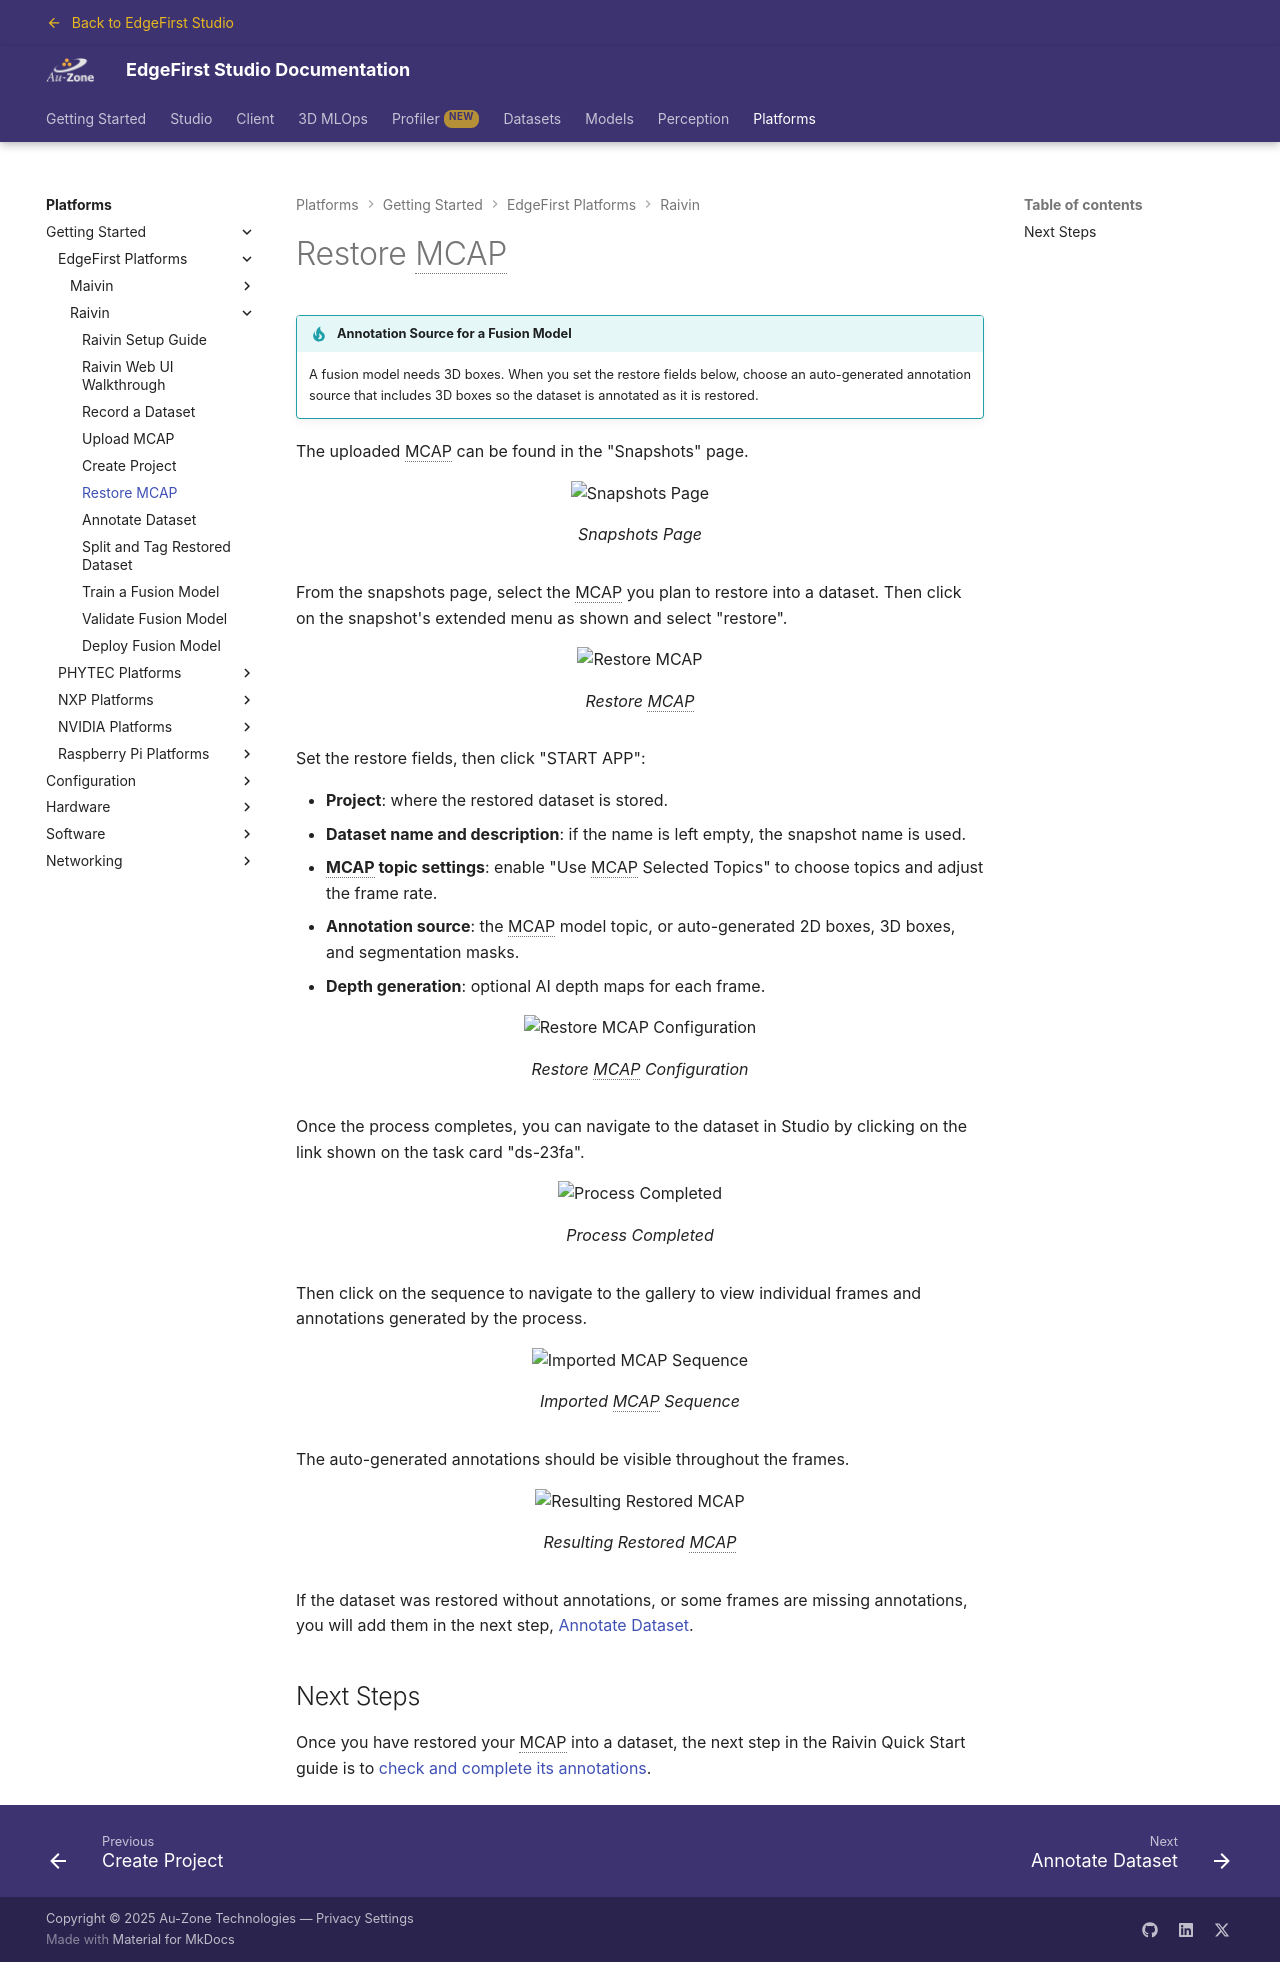

repository: EdgeFirstAI/documentation · page: saas/platforms/quickstart/raivin/restore/index.html · generator: mkdocs

# Restore MCAP

!!! tip "Annotation Source for a Fusion Model"
    A fusion model needs 3D boxes.  When you set the restore fields below, choose an auto-generated annotation source that includes 3D boxes so the dataset is annotated as it is restored.

{% include-markdown "discrete/datasets/restore_mcap.md" end="If the snapshot was restored" %}

If the dataset was restored without annotations, or some frames are missing annotations, you will add them in the next step, [Annotate Dataset](annotate.md).

## Next Steps

Once you have restored your MCAP into a dataset, the next step in the Raivin Quick Start guide is to [check and complete its annotations](annotate.md).
